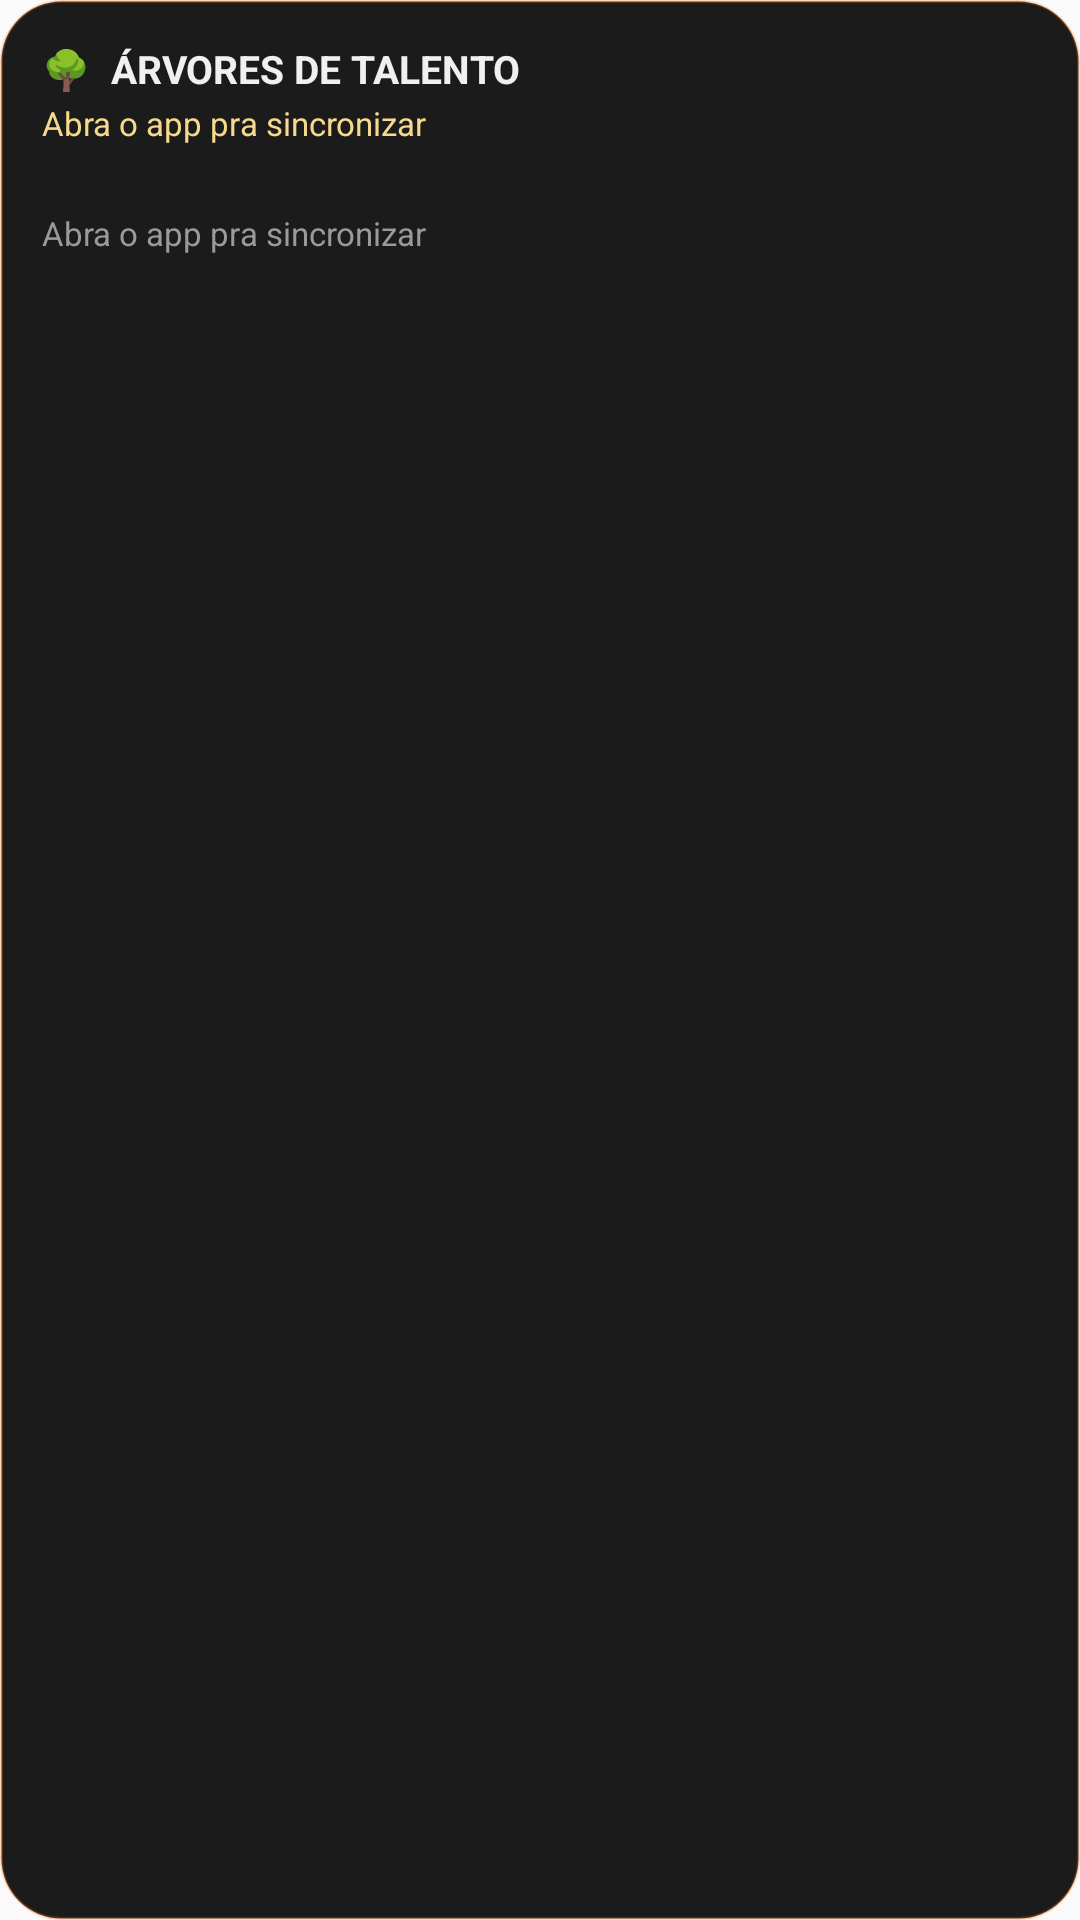

Layout XML and referenced resources for this Android screen:
<!-- AndroidManifest.xml: application theme AppTheme -->
<!-- res/layout/widget_arvores.xml -->
<?xml version="1.0" encoding="utf-8"?>
<LinearLayout xmlns:android="http://schemas.android.com/apk/res/android"
    android:id="@+id/arvore_root"
    android:layout_width="match_parent"
    android:layout_height="match_parent"
    android:background="@drawable/widget_bg"
    android:orientation="vertical"
    android:padding="14dp">

    <TextView
        android:layout_width="match_parent"
        android:layout_height="wrap_content"
        android:text="🌳  ÁRVORES DE TALENTO"
        android:textColor="#F0F0F0"
        android:textSize="13sp"
        android:textStyle="bold" />

    <TextView
        android:id="@+id/arvore_resumo"
        android:layout_width="match_parent"
        android:layout_height="wrap_content"
        android:layout_marginTop="2dp"
        android:maxLines="1"
        android:text="@string/widget_carregando"
        android:textColor="#F5D98C"
        android:textSize="11sp" />

    <ProgressBar
        android:id="@+id/arvore_nivel_bar"
        style="@style/WidgetProgress"
        android:layout_marginTop="6dp" />

    <LinearLayout
        android:id="@+id/arvore_row_0"
        style="@style/WidgetTreeRow">

        <LinearLayout
            android:layout_width="match_parent"
            android:layout_height="wrap_content"
            android:orientation="horizontal">

            <TextView android:id="@+id/arvore_nome_0" style="@style/WidgetTreeName" />
            <TextView android:id="@+id/arvore_valor_0" style="@style/WidgetTreeValue" />
        </LinearLayout>

        <ProgressBar
            android:id="@+id/arvore_bar_0"
            style="@style/WidgetProgress"
            android:layout_height="4dp"
            android:layout_marginTop="3dp" />
    </LinearLayout>

    <LinearLayout
        android:id="@+id/arvore_row_1"
        style="@style/WidgetTreeRow">

        <LinearLayout
            android:layout_width="match_parent"
            android:layout_height="wrap_content"
            android:orientation="horizontal">

            <TextView android:id="@+id/arvore_nome_1" style="@style/WidgetTreeName" />
            <TextView android:id="@+id/arvore_valor_1" style="@style/WidgetTreeValue" />
        </LinearLayout>

        <ProgressBar
            android:id="@+id/arvore_bar_1"
            style="@style/WidgetProgress"
            android:layout_height="4dp"
            android:layout_marginTop="3dp" />
    </LinearLayout>

    <LinearLayout
        android:id="@+id/arvore_row_2"
        style="@style/WidgetTreeRow">

        <LinearLayout
            android:layout_width="match_parent"
            android:layout_height="wrap_content"
            android:orientation="horizontal">

            <TextView android:id="@+id/arvore_nome_2" style="@style/WidgetTreeName" />
            <TextView android:id="@+id/arvore_valor_2" style="@style/WidgetTreeValue" />
        </LinearLayout>

        <ProgressBar
            android:id="@+id/arvore_bar_2"
            style="@style/WidgetProgress"
            android:layout_height="4dp"
            android:layout_marginTop="3dp" />
    </LinearLayout>

    <LinearLayout
        android:id="@+id/arvore_row_3"
        style="@style/WidgetTreeRow">

        <LinearLayout
            android:layout_width="match_parent"
            android:layout_height="wrap_content"
            android:orientation="horizontal">

            <TextView android:id="@+id/arvore_nome_3" style="@style/WidgetTreeName" />
            <TextView android:id="@+id/arvore_valor_3" style="@style/WidgetTreeValue" />
        </LinearLayout>

        <ProgressBar
            android:id="@+id/arvore_bar_3"
            style="@style/WidgetProgress"
            android:layout_height="4dp"
            android:layout_marginTop="3dp" />
    </LinearLayout>

    <LinearLayout
        android:id="@+id/arvore_row_4"
        style="@style/WidgetTreeRow">

        <LinearLayout
            android:layout_width="match_parent"
            android:layout_height="wrap_content"
            android:orientation="horizontal">

            <TextView android:id="@+id/arvore_nome_4" style="@style/WidgetTreeName" />
            <TextView android:id="@+id/arvore_valor_4" style="@style/WidgetTreeValue" />
        </LinearLayout>

        <ProgressBar
            android:id="@+id/arvore_bar_4"
            style="@style/WidgetProgress"
            android:layout_height="4dp"
            android:layout_marginTop="3dp" />
    </LinearLayout>

    <TextView
        android:id="@+id/arvore_empty"
        android:layout_width="match_parent"
        android:layout_height="wrap_content"
        android:layout_marginTop="10dp"
        android:maxLines="2"
        android:text="@string/widget_carregando"
        android:textColor="#9A9A9A"
        android:textSize="11sp" />
</LinearLayout>
<!-- resources referenced by this layout -->
<resources>
  <!-- drawable widget_bg (drawable) -->
  <?xml version="1.0" encoding="utf-8"?>
  <shape xmlns:android="http://schemas.android.com/apk/res/android"
      android:shape="rectangle">
      <solid android:color="#F00D0D0D" />
      <corners android:radius="20dp" />
      <stroke
          android:width="1dp"
          android:color="#40FF6B00" />
  </shape>
  <string name="widget_carregando">Abra o app pra sincronizar</string>
  <style name="WidgetProgress">
          <item name="android:layout_width">match_parent</item>
          <item name="android:layout_height">6dp</item>
          <item name="android:indeterminate">false</item>
          <item name="android:max">100</item>
          <item name="android:progressDrawable">@drawable/widget_progress</item>
          <item name="android:minHeight">4dp</item>
          <item name="android:maxHeight">6dp</item>
      </style>
  <style name="WidgetTreeName">
          <item name="android:layout_width">0dp</item>
          <item name="android:layout_height">wrap_content</item>
          <item name="android:layout_weight">1</item>
          <item name="android:ellipsize">end</item>
          <item name="android:maxLines">1</item>
          <item name="android:textColor">#E8E8E8</item>
          <item name="android:textSize">12sp</item>
          <item name="android:textStyle">bold</item>
      </style>
  <style name="WidgetTreeRow">
          <item name="android:layout_width">match_parent</item>
          <item name="android:layout_height">wrap_content</item>
          <item name="android:layout_marginTop">7dp</item>
          <item name="android:orientation">vertical</item>
          <item name="android:visibility">gone</item>
      </style>
  <style name="WidgetTreeValue">
          <item name="android:layout_width">wrap_content</item>
          <item name="android:layout_height">wrap_content</item>
          <item name="android:layout_marginStart">6dp</item>
          <item name="android:maxLines">1</item>
          <item name="android:textColor">#9A9A9A</item>
          <item name="android:textSize">11sp</item>
      </style>
  <style name="AppTheme" parent="Theme.AppCompat.Light.DarkActionBar">
          
          <item name="colorPrimary">@color/colorPrimary</item>
          <item name="colorPrimaryDark">@color/colorPrimaryDark</item>
          <item name="colorAccent">@color/colorAccent</item>
      </style>
  <!-- drawable widget_progress (drawable) -->
  <?xml version="1.0" encoding="utf-8"?>
  <layer-list xmlns:android="http://schemas.android.com/apk/res/android">
      <item android:id="@android:id/background">
          <shape android:shape="rectangle">
              <corners android:radius="3dp" />
              <solid android:color="#26FFFFFF" />
          </shape>
      </item>
      <item android:id="@android:id/progress">
          <clip>
              <shape android:shape="rectangle">
                  <corners android:radius="3dp" />
                  <gradient
                      android:angle="0"
                      android:endColor="#FFB347"
                      android:startColor="#FF6B00" />
              </shape>
          </clip>
      </item>
  </layer-list>
  <!-- not gathered from this repository: default colours our renderer supplied (Android Studio template values) -->
  <color name="colorPrimary">#FF6200EE</color>
  <color name="colorPrimaryDark">#FF3700B3</color>
  <color name="colorAccent">#FF03DAC5</color>
</resources>
